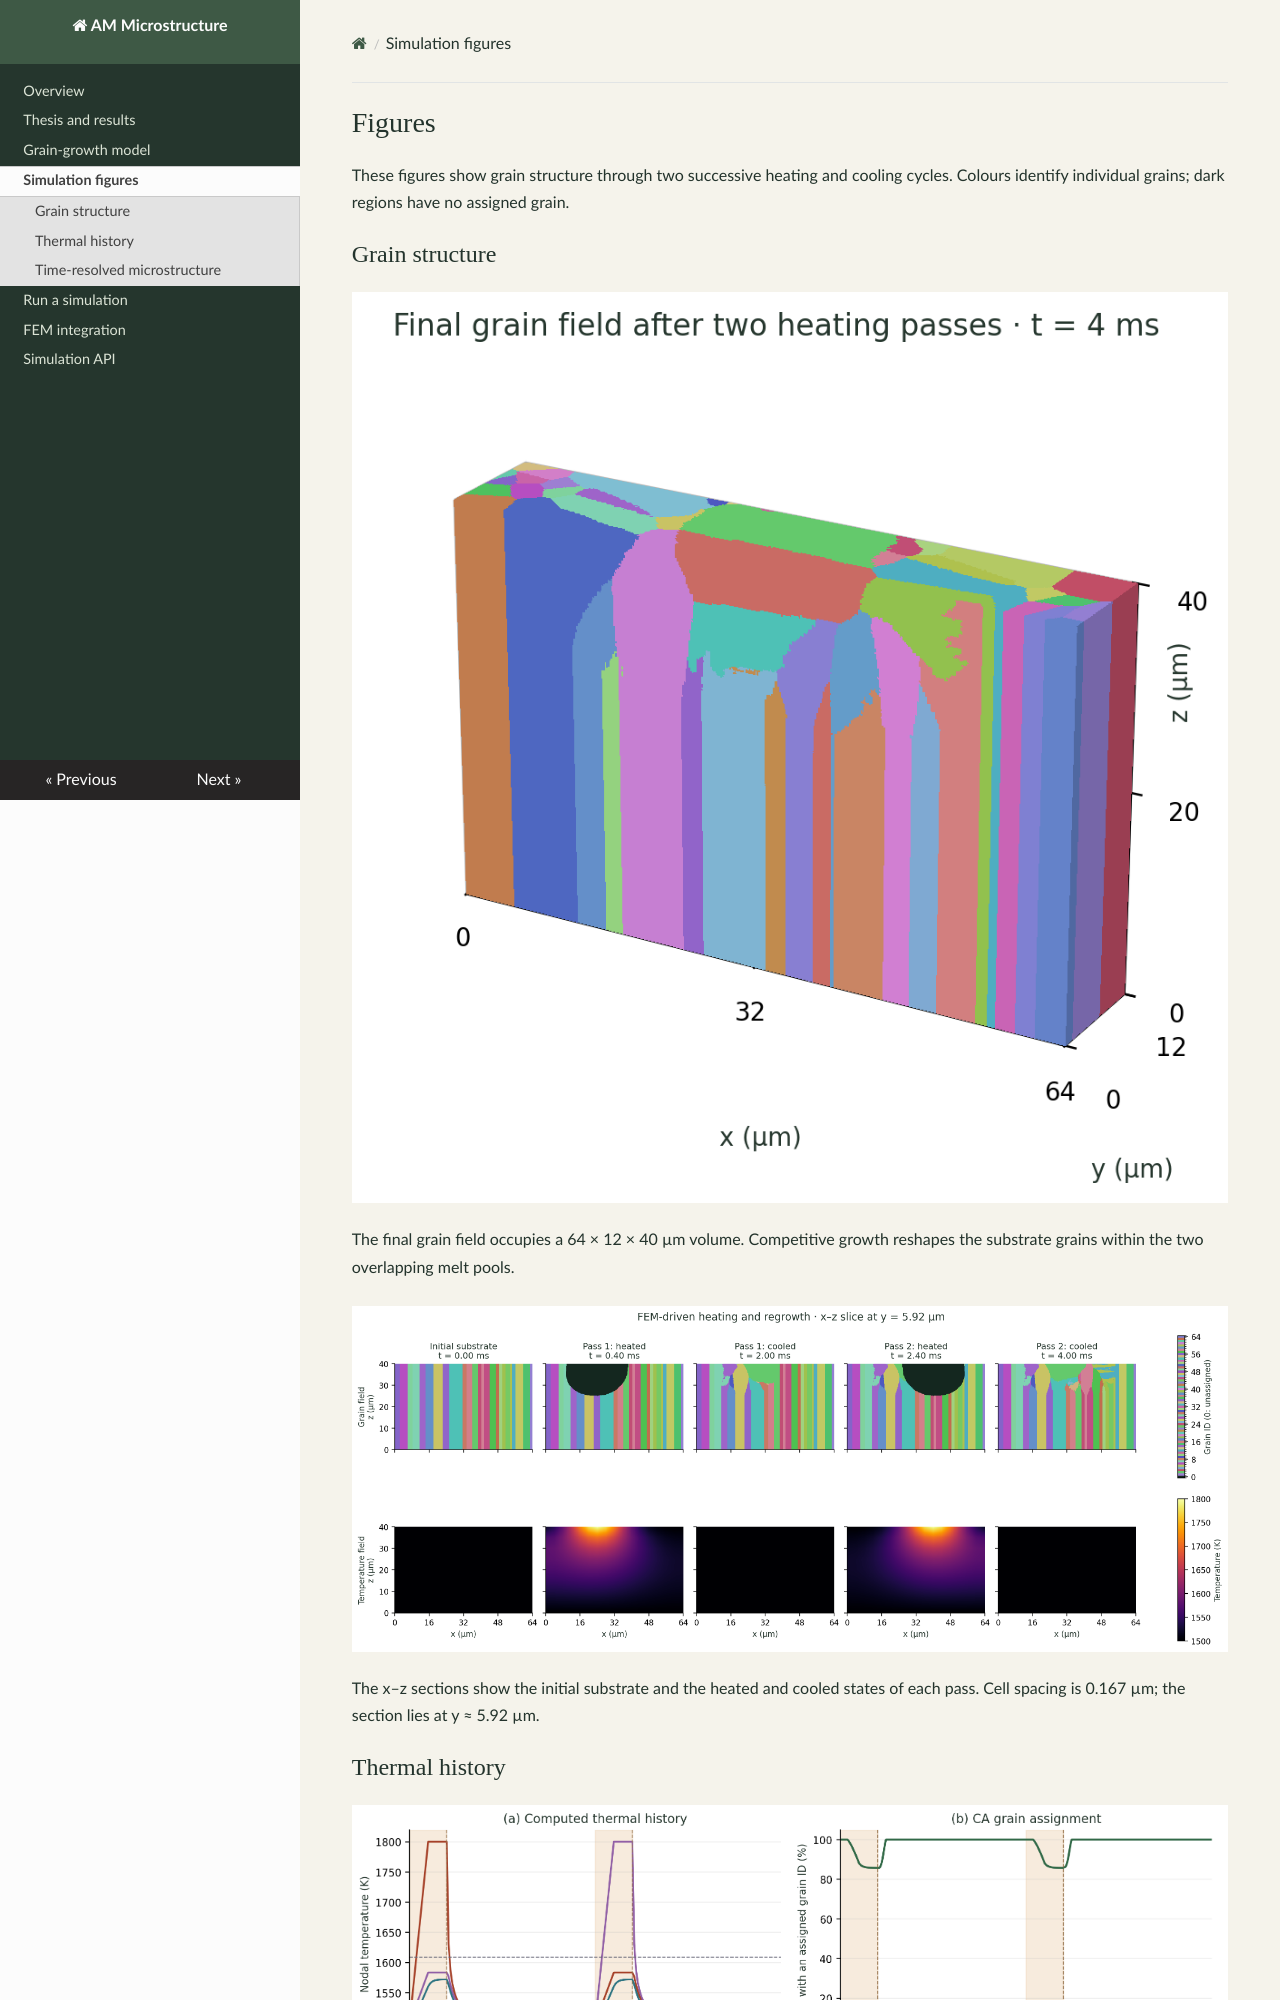

repository: nostalgizious/AM_Microstructure · page: figures.html · generator: mkdocs

# Figures

These figures show grain structure through two successive heating and cooling cycles. Colours identify individual grains; dark regions have no assigned grain.

## Grain structure

![Final simulated grain structure](assets/demo/grain-volume.png)

The final grain field occupies a 64 × 12 × 40 µm volume. Competitive growth reshapes the substrate grains within the two overlapping melt pools.

![Grain structure at selected thermal stages](assets/demo/fem-grain-evolution.png)

The x–z sections show the initial substrate and the heated and cooled states of each pass. Cell spacing is 0.167 µm; the section lies at y ≈ 5.92 µm.
